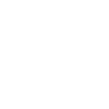
t = 0.00 s
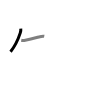
t = 1.50 s
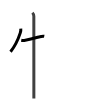
t = 2.75 s
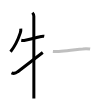
t = 4.25 s
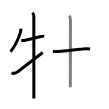
t = 5.50 s
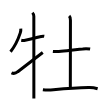
t = 7.00 s

The animated SVG that drew these frames (rendered in a browser with its animation timeline set to each time). Animation: 7 SMIL elements (animate=7); one cycle of 7.00 s.

<svg width="109px" height="109px" viewBox="0 0 px 109px" xmlns="http://www.w3.org/2000/svg" xmlns:xlink="http://www.w3.org/1999/xlink" xml:space="preserve" version="1.1"  baseProfile="full">
<path d="M20.77,28.64c0.23,1.48-0.07,2.88-0.5,4.27c-1.77,5.46-4.9,12.84-9.72,18.8" style="fill:none;stroke:black;stroke-width:3;opacity:0">
  <animate attributeType="CSS" attributeName="opacity" from="0" to="1" begin="0s" dur="1s" repeatCount="Indefinite" fill="freeze" />
</path>
<path d="M21.25,40.25c1.35,0.28,2.7,0.29,4.02,0c6.22-1.04,11.65-2.8,14.47-3.56c1.46-0.44,2.96-0.76,4.51-0.45" style="fill:none;stroke:black;stroke-width:3;opacity:0">
  <animate attributeType="CSS" attributeName="opacity" from="0" to="1" begin="1s" dur="1s" repeatCount="Indefinite" fill="freeze" />
</path>
<path d="M32.37,12.75c1.06,1.06,1.46,2.48,1.46,3.5c0,3.25,0.03,74.38,0.03,82.25" style="fill:none;stroke:black;stroke-width:3;opacity:0">
  <animate attributeType="CSS" attributeName="opacity" from="0" to="1" begin="2s" dur="1s" repeatCount="Indefinite" fill="freeze" />
</path>
<path d="M11.5,72.83c2.12,1.05,4.61,0.27,6.3-1.14c3.54-2.67,20.76-16,24.95-19.19" style="fill:none;stroke:black;stroke-width:3;opacity:0">
  <animate attributeType="CSS" attributeName="opacity" from="0" to="1" begin="3s" dur="1s" repeatCount="Indefinite" fill="freeze" />
</path>
<path d="M52.88,51.42c2.76,0.3,5.49,0.25,8.21-0.14c6.97-0.9,13.63-1.5,21.64-2.37c2.46-0.34,4.92-0.3,7.4,0.13" style="fill:none;stroke:black;stroke-width:3;opacity:0">
  <animate attributeType="CSS" attributeName="opacity" from="0" to="1" begin="4s" dur="1s" repeatCount="Indefinite" fill="freeze" />
</path>
<path d="M69.17,15.87c0.98,0.98,1.27,2.52,1.27,4.39c0,12.5-0.11,51.25-0.11,67.11" style="fill:none;stroke:black;stroke-width:3;opacity:0">
  <animate attributeType="CSS" attributeName="opacity" from="0" to="1" begin="5s" dur="1s" repeatCount="Indefinite" fill="freeze" />
</path>
<path d="M42.88,89.68c3.75,0.57,7.01,0.42,10.5,0.09c11.64-1.09,25-2.06,35.12-2.23c3.08-0.11,6.12,0.28,9.13,1.15" style="fill:none;stroke:black;stroke-width:3;opacity:0">
  <animate attributeType="CSS" attributeName="opacity" from="0" to="1" begin="6s" dur="1s" repeatCount="Indefinite" fill="freeze" />
</path>
</svg>
